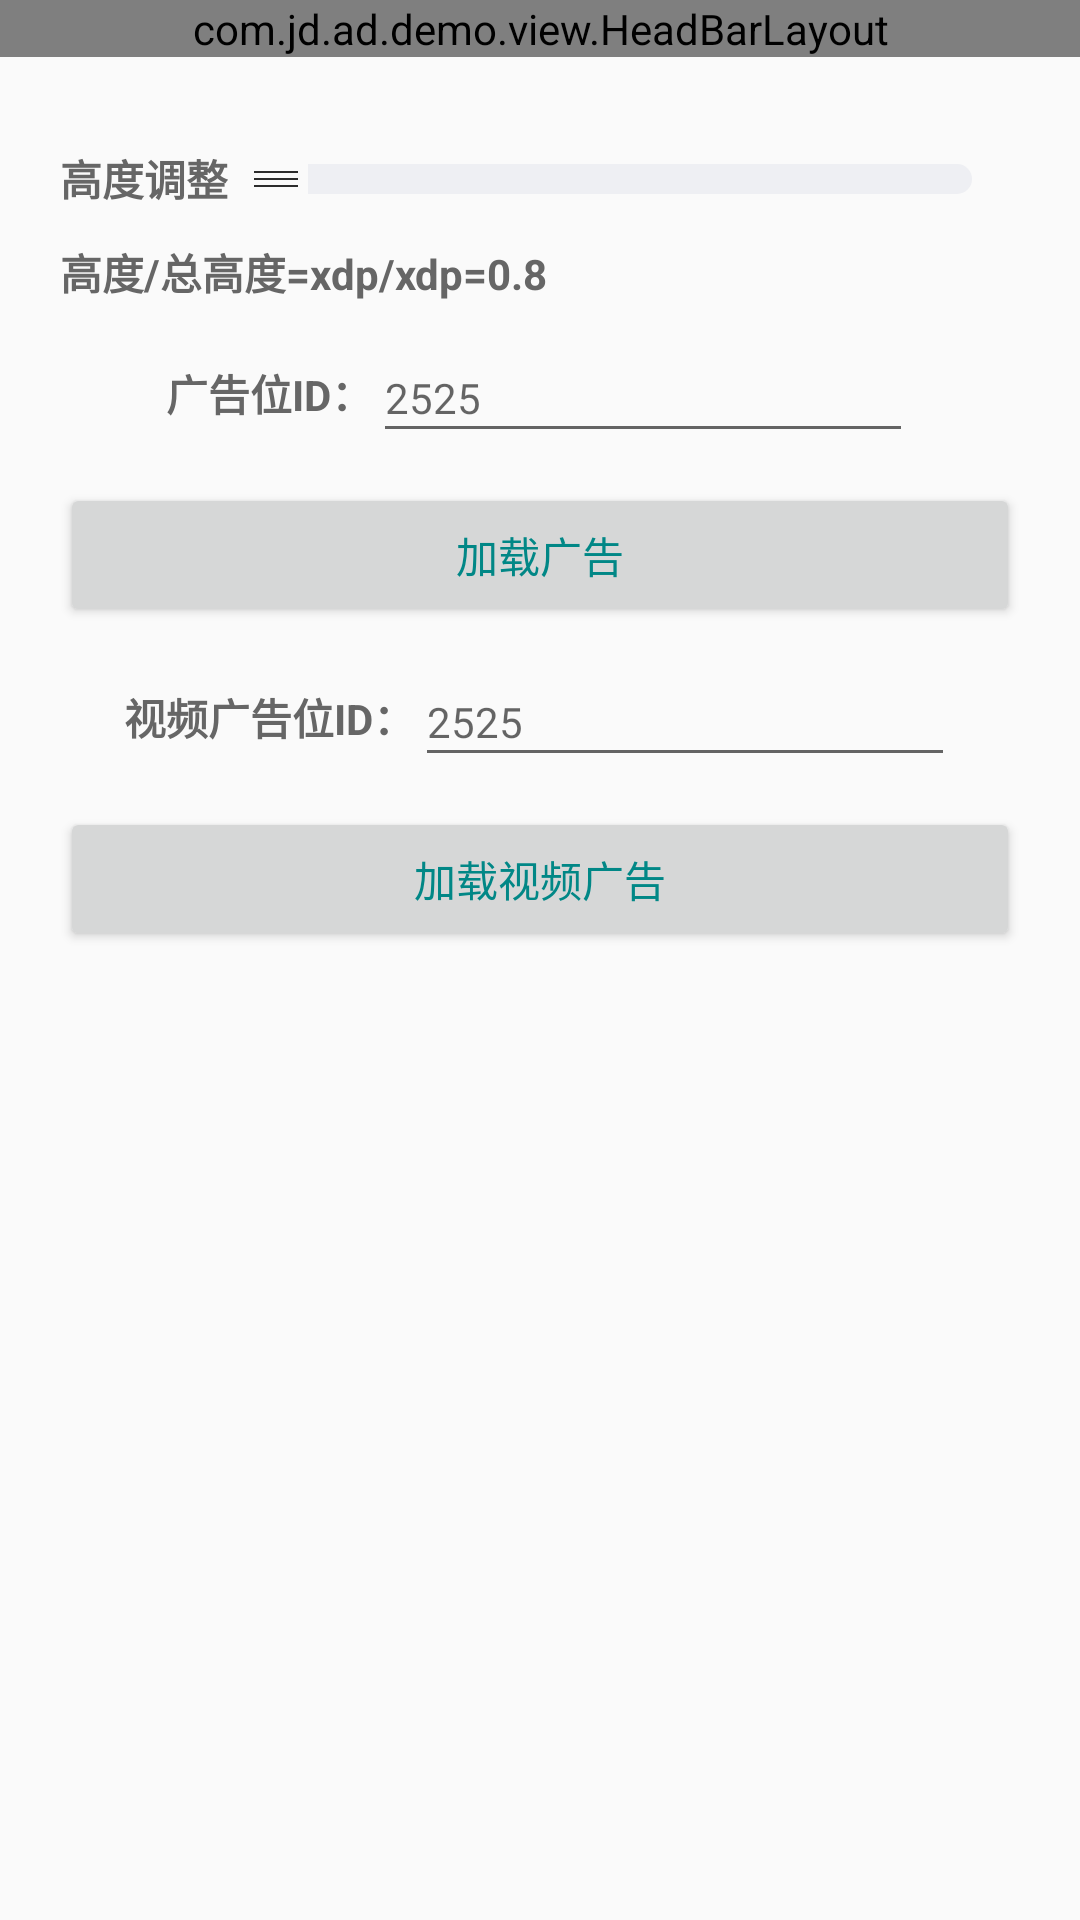

Android layout source for this screen:
<!-- AndroidManifest.xml: application theme Theme.App -->
<!-- res/layout/demo_n_splash_manager_activity.xml -->
<RelativeLayout xmlns:android="http://schemas.android.com/apk/res/android"
    xmlns:tools="http://schemas.android.com/tools"
    android:layout_width="match_parent"
    android:layout_height="match_parent"
    tools:background="@color/color_test">

    <view
        android:id="@+id/head_bar"
        class="com.jd.ad.demo.view.HeadBarLayout"
        android:layout_width="match_parent"
        android:layout_height="wrap_content" />

    <LinearLayout
        android:layout_width="match_parent"
        android:layout_height="wrap_content"
        android:layout_below="@id/head_bar"
        android:layout_marginTop="20dp"
        android:orientation="vertical"
        android:paddingLeft="20dp"
        android:paddingRight="20dp">

        <LinearLayout
            android:id="@+id/seek_bar_layout"
            android:layout_width="match_parent"
            android:layout_height="match_parent"
            android:orientation="vertical">

            <LinearLayout
                android:id="@+id/height_layout"
                android:layout_width="match_parent"
                android:layout_height="wrap_content"
                android:layout_marginTop="10dp"
                android:orientation="horizontal">

                <TextView
                    android:layout_width="wrap_content"
                    android:layout_height="wrap_content"
                    android:text="高度调整"
                    android:textColor="@color/color_normal"
                    android:textSize="14sp"
                    android:textStyle="bold" />

                <SeekBar
                    android:id="@+id/seek_bar_height"
                    style="@style/CustomSeekBarStyle"
                    android:layout_width="match_parent"
                    android:layout_height="wrap_content"
                    android:layout_gravity="center"
                    android:max="100"
                    tools:progress="75" />


            </LinearLayout>

            <TextView
                android:id="@+id/seek_progress_height"
                android:layout_width="wrap_content"
                android:layout_height="wrap_content"
                android:layout_marginTop="10dp"
                android:text="高度/总高度=xdp/xdp=0.8"
                android:textColor="#666666"
                android:textSize="14sp"
                android:textStyle="bold" />

        </LinearLayout>

        
        <LinearLayout
            android:layout_width="wrap_content"
            android:layout_height="wrap_content"
            android:layout_gravity="center_horizontal"
            android:layout_marginTop="10dp"
            android:layout_marginBottom="10dp"
            android:gravity="center_vertical">

            <TextView
                android:layout_width="wrap_content"
                android:layout_height="wrap_content"
                android:text="广告位ID："
                android:textColor="@color/color_normal"
                android:textSize="14sp"
                android:textStyle="bold" />

            <EditText
                android:id="@+id/et_code"
                android:layout_width="180dp"
                android:layout_height="40dp"
                android:hint="2525"
                android:singleLine="true"
                android:textColor="@color/color_normal"
                android:textSize="14sp" />
        </LinearLayout>

        <Button
            android:id="@+id/load_ad_btn"
            android:layout_width="match_parent"
            android:layout_height="wrap_content"
            android:text="加载广告"
            android:textColor="@color/color_primary" />

        
        <LinearLayout
            android:layout_width="wrap_content"
            android:layout_height="wrap_content"
            android:layout_gravity="center_horizontal"
            android:layout_marginTop="10dp"
            android:layout_marginBottom="10dp"
            android:gravity="center_vertical">

            <TextView
                android:layout_width="wrap_content"
                android:layout_height="wrap_content"
                android:text="视频广告位ID："
                android:textColor="@color/color_normal"
                android:textSize="14sp"
                android:textStyle="bold" />

            <EditText
                android:id="@+id/et_video_code"
                android:layout_width="180dp"
                android:layout_height="40dp"
                android:hint="2525"
                android:singleLine="true"
                android:textColor="@color/color_normal"
                android:textSize="14sp" />
        </LinearLayout>

        <Button
            android:id="@+id/load_video_ad_btn"
            android:layout_width="match_parent"
            android:layout_height="wrap_content"
            android:text="加载视频广告"
            android:textColor="@color/color_primary" />

    </LinearLayout>

    <FrameLayout
        android:id="@+id/ad_container"
        android:layout_width="match_parent"
        android:layout_height="match_parent"
        android:background="@mipmap/launch_top_bg"
        android:visibility="gone" />

</RelativeLayout>
<!-- resources referenced by this layout -->
<resources>
  <color name="color_normal">#666666</color>
  <color name="color_primary">#FF018786</color>
  <color name="color_test">#FF03DAC5</color>
  <!-- mipmap launch_top_bg: jpg bitmap (mipmap-xxhdpi, 213232 bytes) -->
  <style name="CustomSeekBarStyle">
          <item name="android:maxHeight">10dp</item>
          <item name="android:indeterminateOnly">false</item>
  
          <item name="android:progressDrawable">@drawable/seekbar_progress_drawable</item>
          <item name="android:minHeight">10dp</item>
          <item name="android:thumb">@mipmap/ic_drag</item>
      </style>
  <style name="Theme.App" parent="Theme.AppCompat.Light.NoActionBar">
          
          <item name="colorPrimary">@color/color_primary</item>
          <item name="colorPrimaryDark">@color/color_primary</item>
          <item name="colorAccent">@color/teal_200</item>
      </style>
  <!-- drawable seekbar_progress_drawable (drawable) -->
  <?xml version="1.0" encoding="utf-8"?>
  <layer-list xmlns:android="http://schemas.android.com/apk/res/android">
  
      
      <item android:id="@android:id/background">
          <shape>
              <corners android:radius="5dp" />
              <gradient
                  android:angle="270"
                  android:centerColor="#eeeff3"
                  android:centerY="0.75"
                  android:endColor="#eeeff3"
                  android:startColor="#eeeff3" />
          </shape>
      </item>
      
      <item android:id="@android:id/progress">
          <clip>
              <shape>
                  <corners android:radius="5dp" />
                  <solid android:color="#bfbfbf" />
              </shape>
          </clip>
      </item>
  </layer-list>
  <color name="teal_200">#FF03DAC5</color>
</resources>
